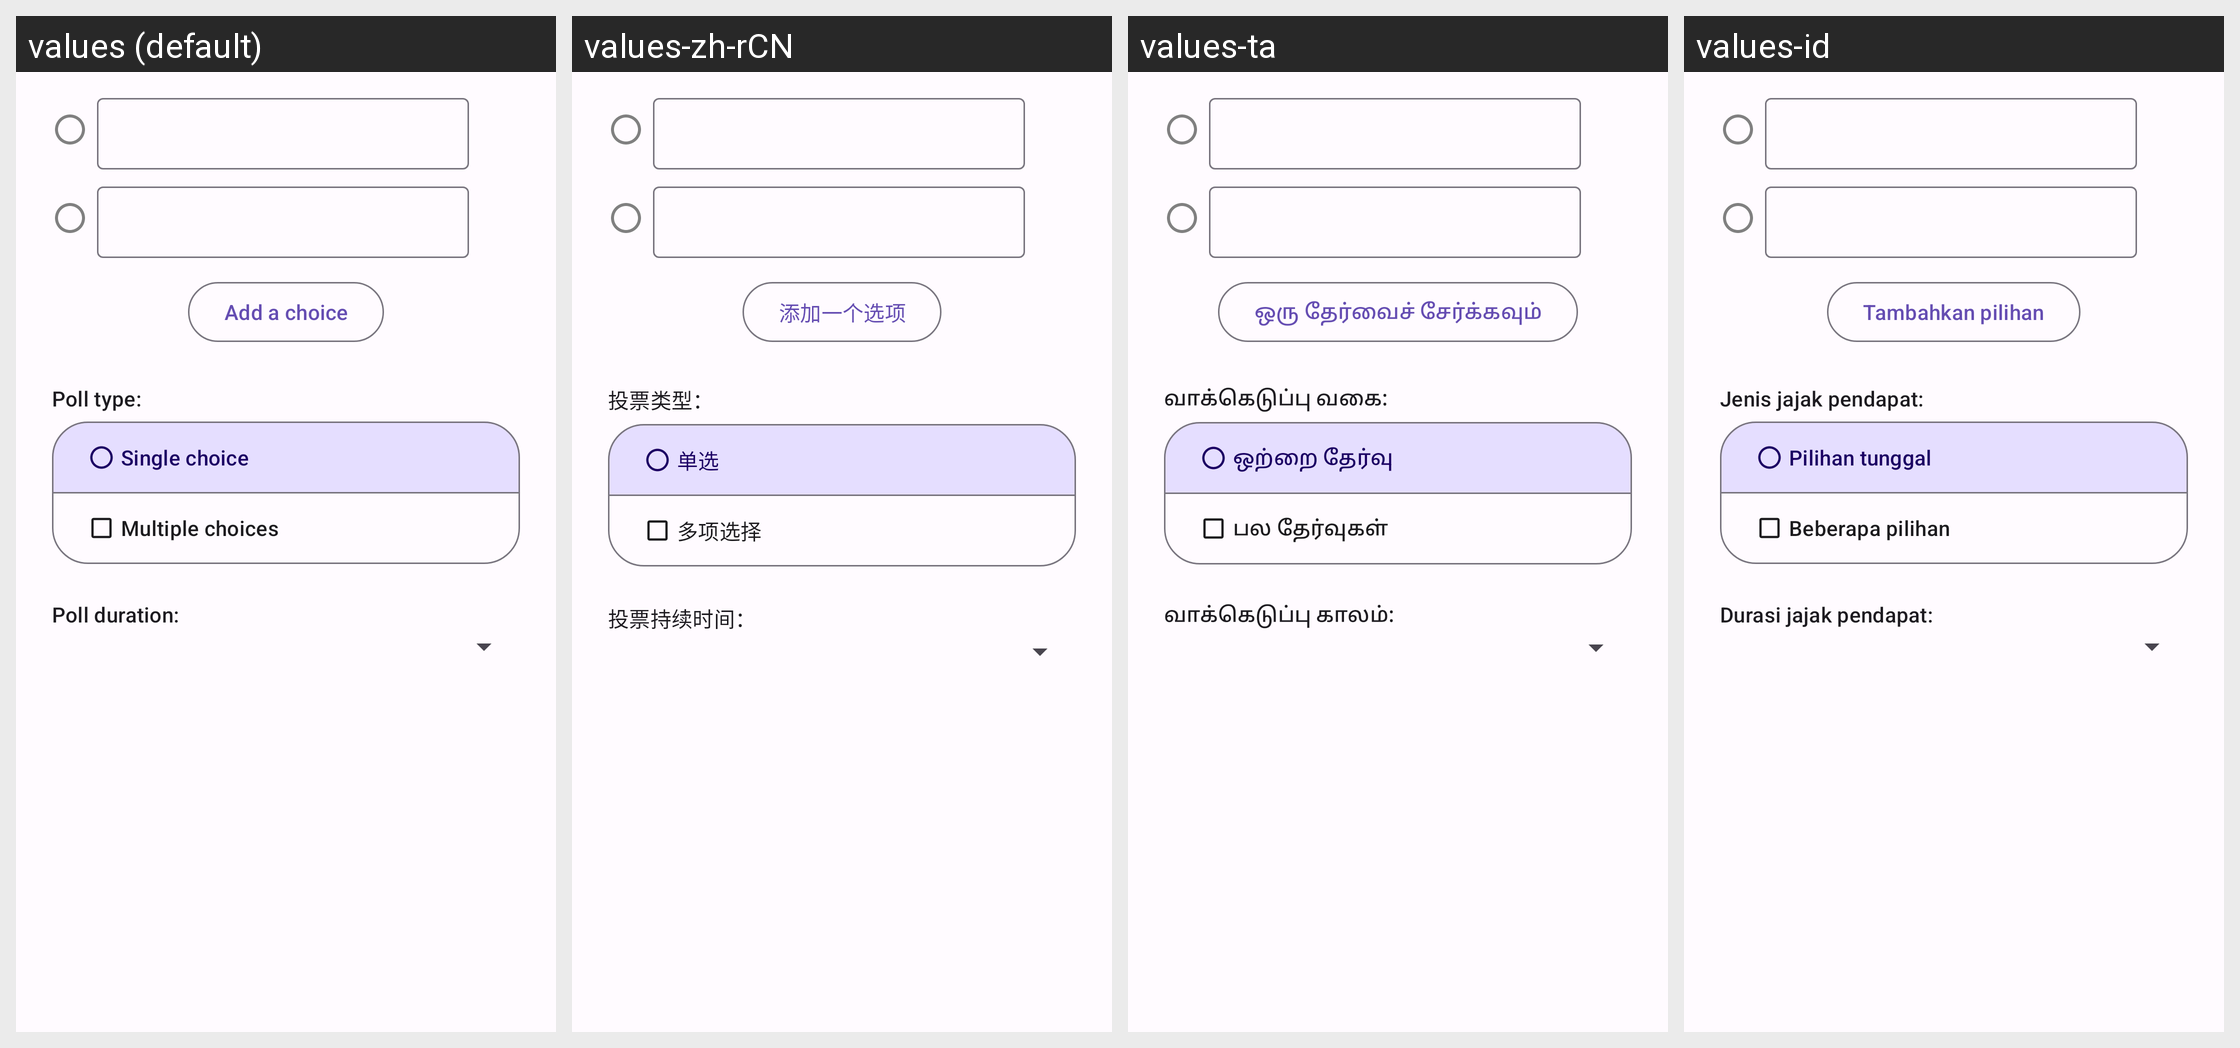

The same Android screen rendered under several of its app's locales, left to right. List the strings drawn on it with the default value and each locale's translation.
Android screen res/layout/compose_poll.xml rendered under 4 locales, left to right: values (default), values-zh-rCN, values-ta, values-id. Device: Nexus 5 (rendered at 1080×1920; each locale shown at half size, 540×960, under a caption strip naming it); theme AppTheme.
Other locales in the repository, not shown: values-ar, values-ber, values-bg, values-bn, values-br, values-ca, values-cs, values-cy, values-da, values-de, values-el, values-eo, values-es, values-et, values-eu, values-fa, values-fr, values-gd, values-gl, values-hi, values-hu, values-hy, values-ia, values-is, values-it, values-ja, values-kab, values-ko, values-lt, values-lv, values-ml, values-nl, values-no, values-oc, values-pl, values-pt, values-pt-rBR, values-ro, values-ru, values-sc, values-si, values-sl, values-sr, values-sv, values-szl, values-tr, values-uk, values-vi, values-zh-rTW.
Strings drawn on this screen, with the default value and each locale's value (text and hints the layout hard-codes, and strings that could not be matched under every locale, appear in the picture but are not listed):

add_poll_item
  values: Add a choice
  values-zh-rCN: 添加一个选项
  values-ta: ஒரு தேர்வைச் சேர்க்கவும்
  values-id: Tambahkan pilihan

poll_type
  values: Poll type:
  values-zh-rCN: 投票类型：
  values-ta: வாக்கெடுப்பு வகை:
  values-id: Jenis jajak pendapat:

poll_type_single
  values: Single choice
  values-zh-rCN: 单选
  values-ta: ஒற்றை தேர்வு
  values-id: Pilihan tunggal

poll_type_multiple
  values: Multiple choices
  values-zh-rCN: 多项选择
  values-ta: பல தேர்வுகள்
  values-id: Beberapa pilihan

poll_duration
  values: Poll duration:
  values-zh-rCN: 投票持续时间：
  values-ta: வாக்கெடுப்பு காலம்:
  values-id: Durasi jajak pendapat:
